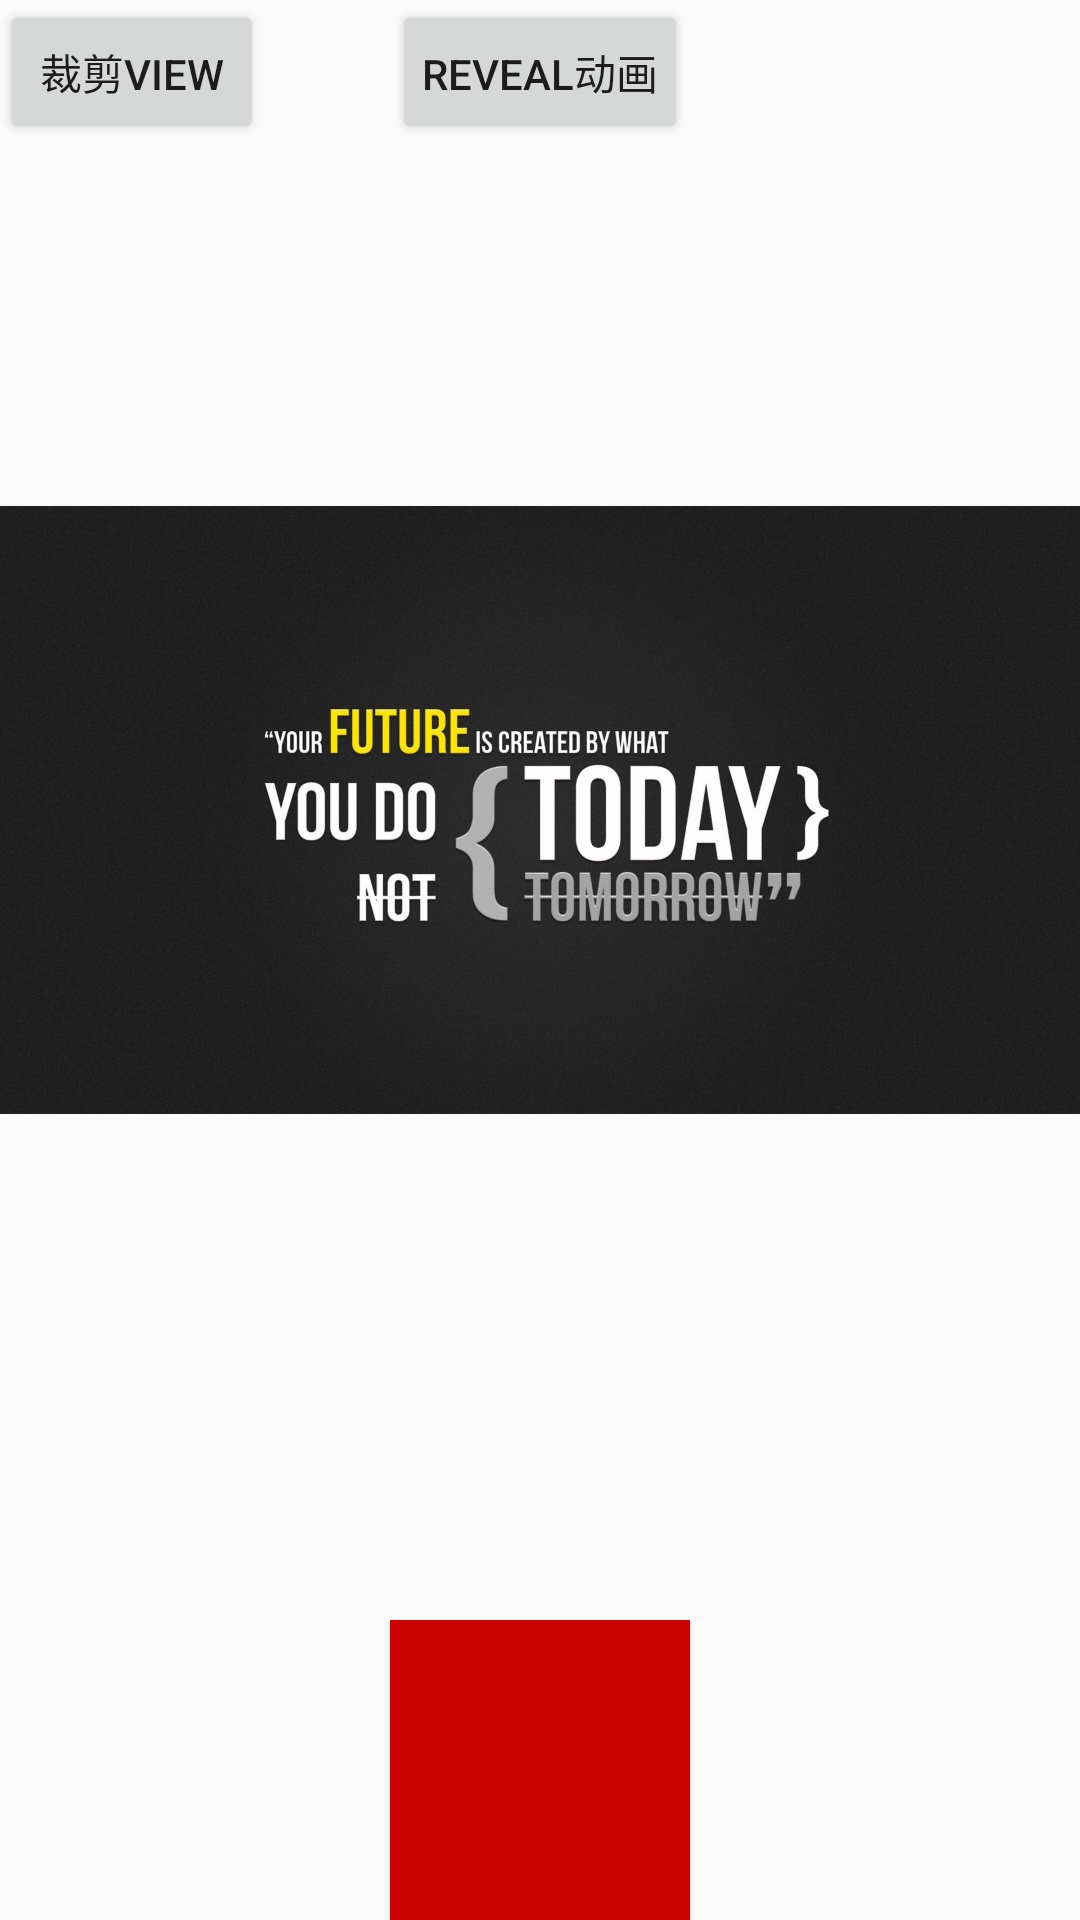

Reconstruct the res/layout file that produces this screen, plus the resources it refers to.
<!-- AndroidManifest.xml: application theme AppTheme -->
<!-- res/layout/activity_clip_view.xml -->
<?xml version="1.0" encoding="utf-8"?>
<RelativeLayout
    xmlns:android="http://schemas.android.com/apk/res/android"
    xmlns:app="http://schemas.android.com/apk/res-auto"
    xmlns:tools="http://schemas.android.com/tools"
    android:layout_width="match_parent"
    android:layout_height="match_parent"
    android:fitsSystemWindows="true"
    tools:context="com.android.materialdesignshared.activity.ClipViewActivity">

    <ImageView
        android:id="@+id/iv_pic"
        android:layout_width="wrap_content"
        android:layout_height="wrap_content"
        android:src="@drawable/pic3"/>



    <TextView
        android:id="@+id/tv_clip"
        android:layout_width="100dp"
        android:layout_height="100dp"
        android:elevation="1dip"
        android:background="@android:color/holo_red_dark"
        android:layout_alignParentBottom="true"
        android:layout_centerHorizontal="true"
        android:layout_gravity="center"
        />


    <Button
        android:id="@+id/btn_reveal"
        android:layout_width="wrap_content"
        android:layout_height="wrap_content"
        android:layout_centerHorizontal="true"
        android:padding="10dp"
        android:text="Reveal动画"/>

    <Button
        android:id="@+id/btn_Clip"
        android:layout_width="wrap_content"
        android:layout_height="wrap_content"
        android:padding="10dp"
        android:text="裁剪View"/>
</RelativeLayout>
<!-- resources referenced by this layout -->
<resources>
  <!-- drawable pic3: jpg bitmap (drawable-xhdpi, 477623 bytes) -->
  <style name="AppTheme" parent="Theme.AppCompat.Light.DarkActionBar">
          
          <item name="colorPrimary">@color/colorPrimary</item>
          <item name="colorPrimaryDark">@color/colorPrimaryDark</item>
          <item name="colorAccent">@color/colorAccent</item>
      </style>
  <color name="colorPrimary">#3F51B5</color>
  <color name="colorPrimaryDark">#303F9F</color>
  <color name="colorAccent">#FF4081</color>
</resources>
